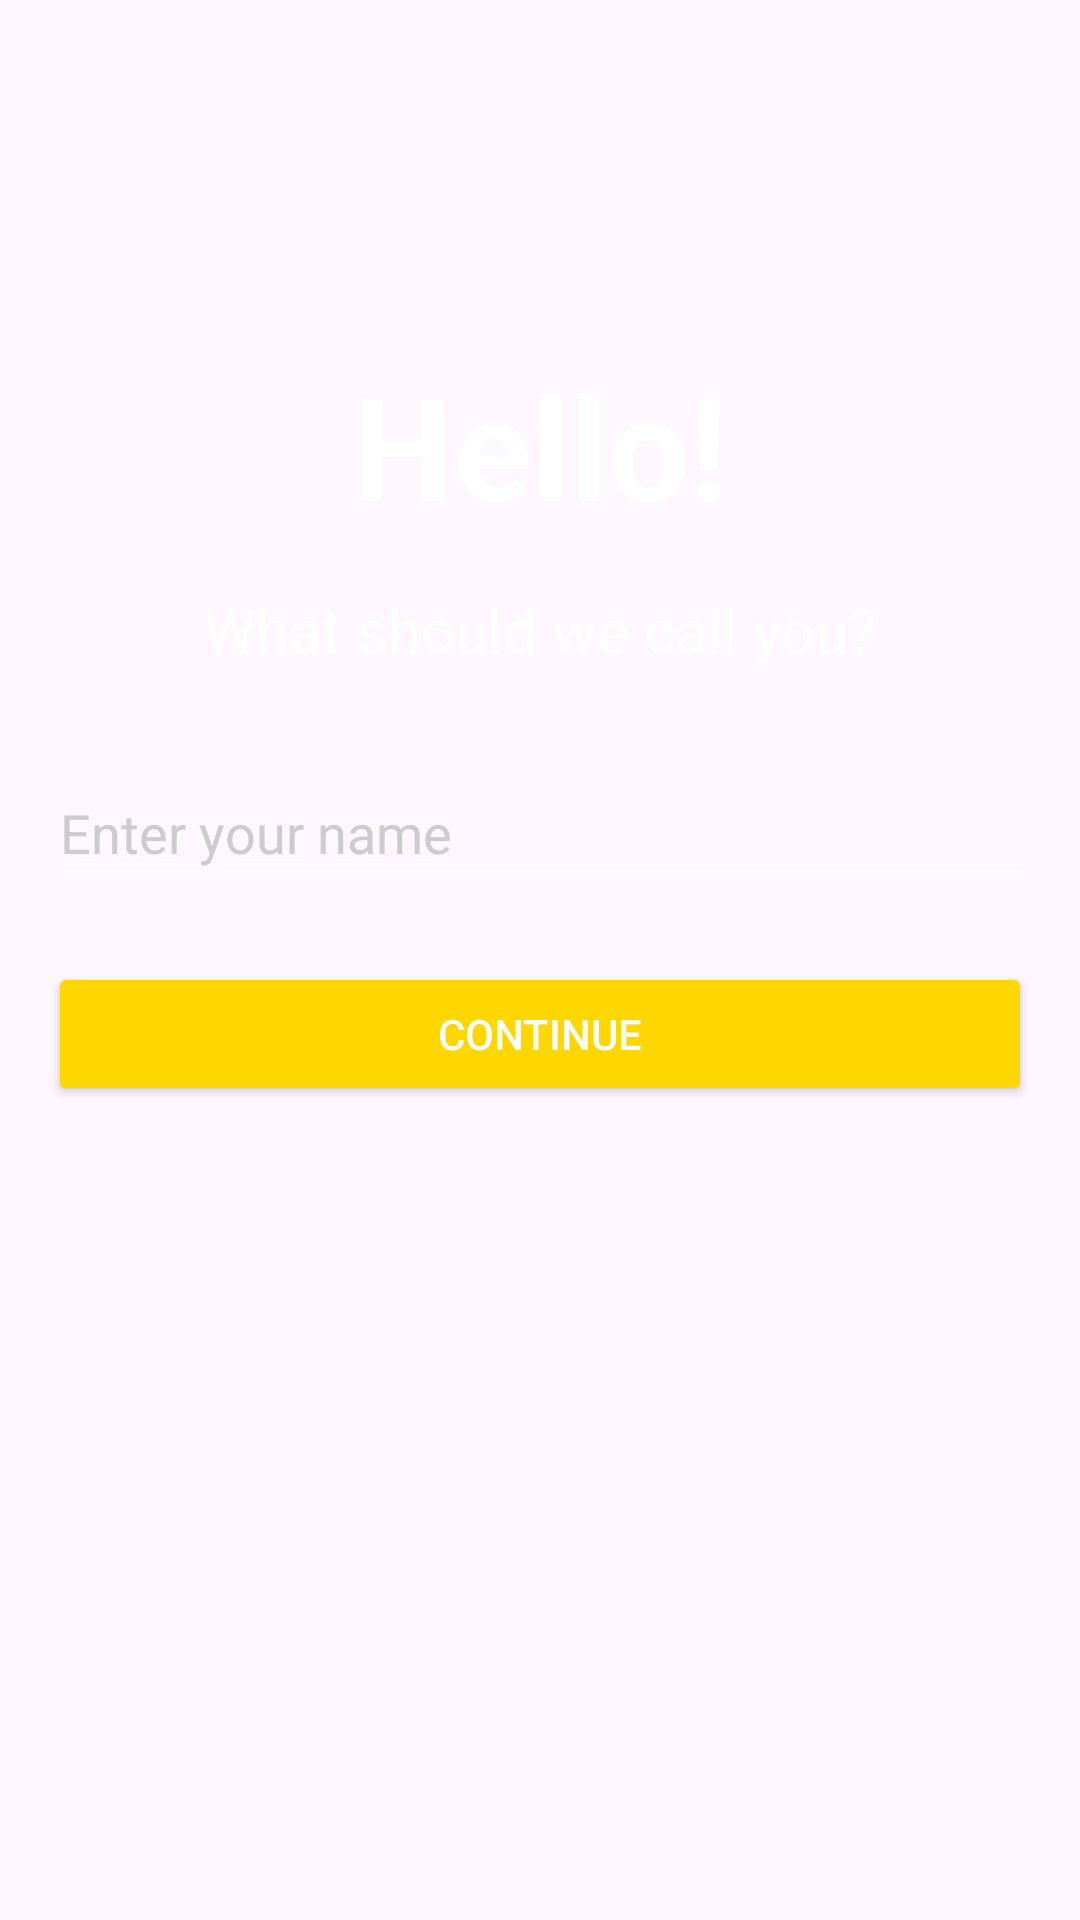

The Android layout XML behind this screen, and the referenced resources:
<!-- AndroidManifest.xml: application theme Theme.WeatherAppPHFinal -->
<!-- res/layout/activity_onboarding.xml -->
<?xml version="1.0" encoding="utf-8"?>
<RelativeLayout xmlns:android="http://schemas.android.com/apk/res/android"
    android:layout_width="match_parent"
    android:layout_height="match_parent"
    android:background="@drawable/splash_gradient"
    android:padding="16dp">

    <TextView
        android:id="@+id/welcomeTitle"
        android:layout_width="wrap_content"
        android:layout_height="wrap_content"
        android:layout_centerHorizontal="true"
        android:layout_marginTop="100dp"
        android:text="Hello!"
        android:textColor="@android:color/white"
        android:textSize="48sp"
        android:textStyle="bold" />

    <TextView
        android:id="@+id/welcomeSubtitle"
        android:layout_width="wrap_content"
        android:layout_height="wrap_content"
        android:layout_below="@id/welcomeTitle"
        android:layout_centerHorizontal="true"
        android:layout_marginTop="16dp"
        android:text="@string/what_should_we_call_you"
        android:textColor="@android:color/white"
        android:textSize="20sp" />

    <EditText
        android:id="@+id/nameEditText"
        android:layout_width="match_parent"
        android:layout_height="wrap_content"
        android:layout_below="@id/welcomeSubtitle"
        android:layout_marginTop="32dp"
        android:backgroundTint="@android:color/white"
        android:hint="@string/enter_your_name"
        android:inputType="textPersonName"
        android:textColor="@android:color/white"
        android:textColorHint="#CCCCCC" />

    <Button
        android:id="@+id/continueButton"
        android:layout_width="match_parent"
        android:layout_height="wrap_content"
        android:layout_below="@id/nameEditText"
        android:layout_marginTop="24dp"
        android:backgroundTint="#FFD700"
        android:text="@string/continue_button"
        android:textColor="@android:color/white" />

</RelativeLayout>
<!-- resources referenced by this layout -->
<resources>
  <string name="continue_button">Continue</string>
  <string name="enter_your_name">Enter your name</string>
  <string name="what_should_we_call_you">What should we call you?</string>
  <style name="Theme.WeatherAppPHFinal" parent="Base.Theme.WeatherAppPHFinal" />
  <style name="Base.Theme.WeatherAppPHFinal" parent="Theme.Material3.DayNight.NoActionBar">
          
          
      </style>
</resources>
